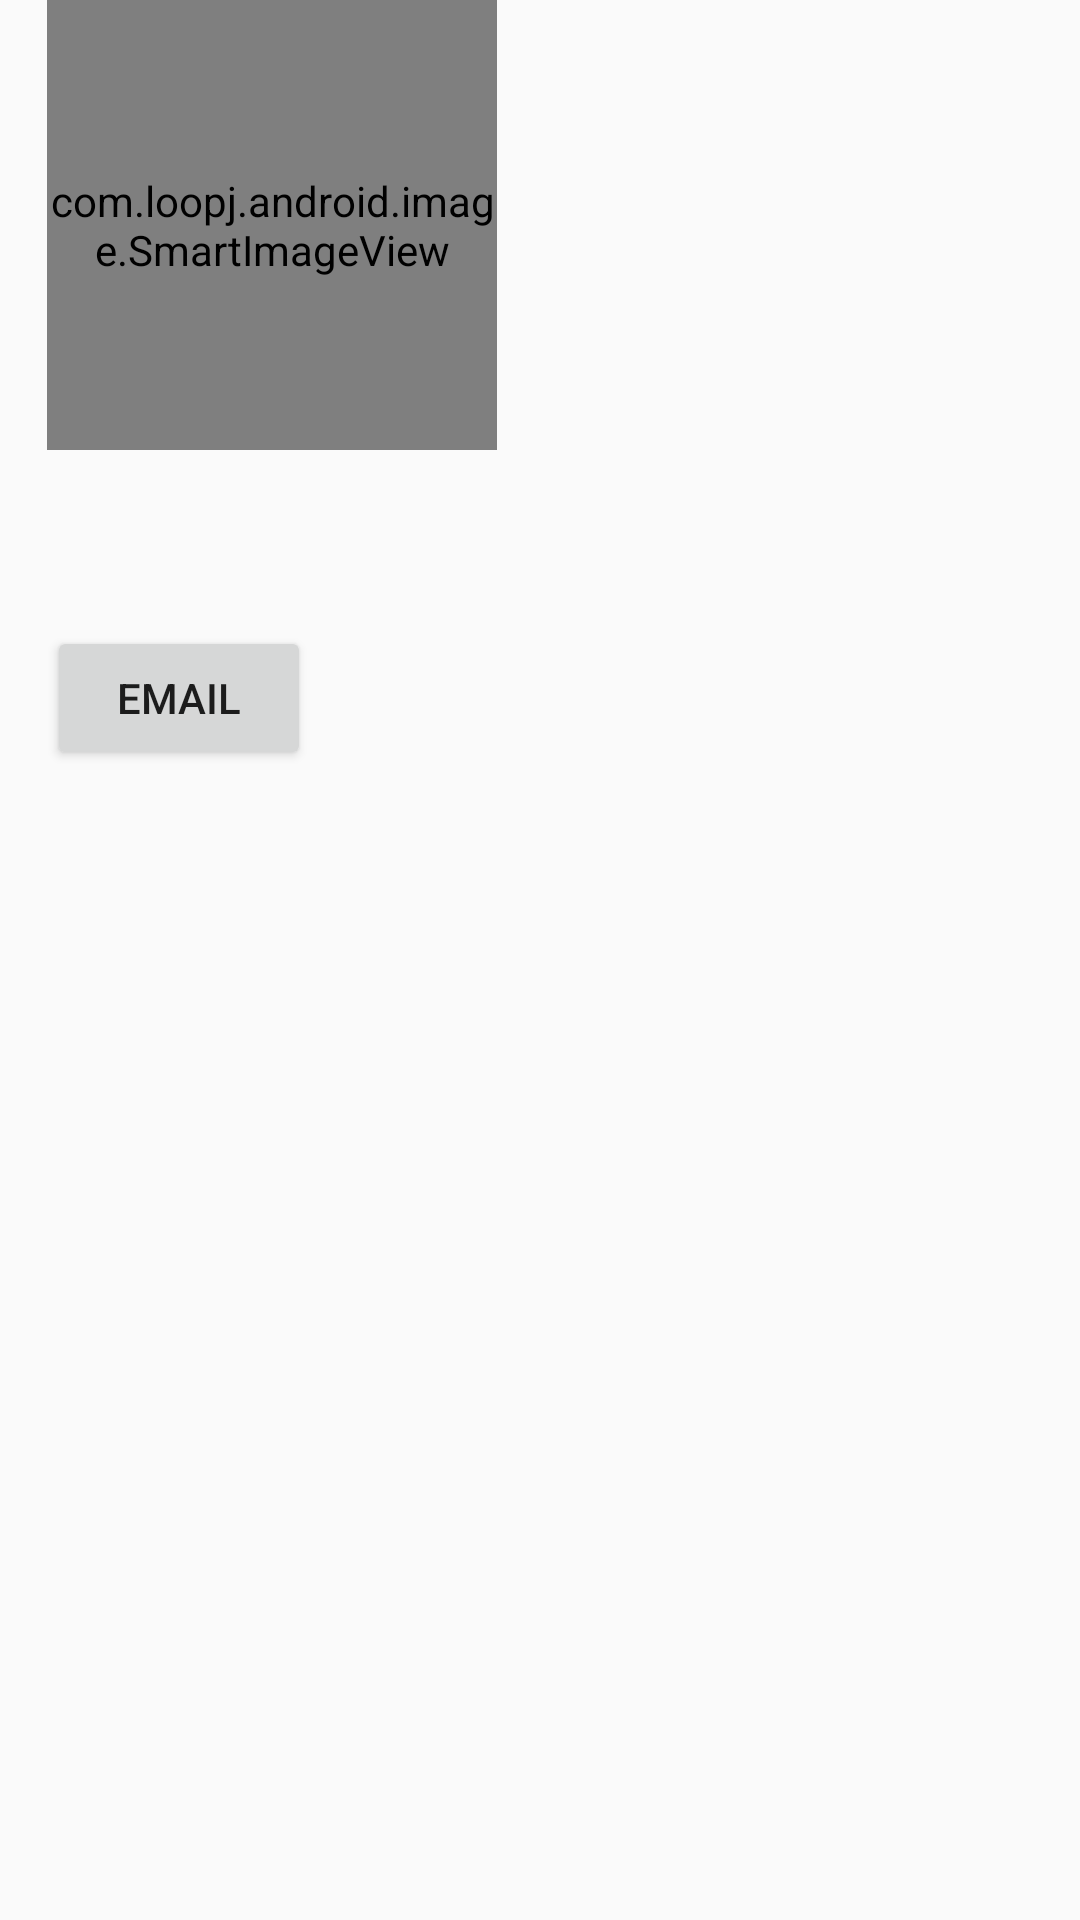

Layout XML and referenced resources for this Android screen:
<!-- AndroidManifest.xml: application theme AppTheme -->
<!-- res/layout/activity_friend_profile.xml -->
<RelativeLayout xmlns:android="http://schemas.android.com/apk/res/android"
    xmlns:tools="http://schemas.android.com/tools" android:layout_width="match_parent"
    android:layout_height="match_parent" android:paddingLeft="@dimen/activity_horizontal_margin"
    android:paddingRight="@dimen/activity_horizontal_margin"
    android:paddingTop="@dimen/activity_vertical_margin"
    android:paddingBottom="@dimen/activity_vertical_margin"
    tools:context="com.akshay.gpm.FriendProfileActivity">


    <RelativeLayout xmlns:android="http://schemas.android.com/apk/res/android"
        android:layout_width="match_parent"
        android:layout_height="match_parent"
        android:paddingLeft="16dp"
        android:paddingRight="16dp" >

        <com.loopj.android.image.SmartImageView
            android:layout_width="150dp"
            android:layout_height="150dp"
            android:id="@+id/imageView"
            android:textAlignment="center"
            android:layout_alignParentTop="true"
            android:layout_alignParentStart="true" />

        <TextView
            android:layout_width="wrap_content"
            android:layout_height="wrap_content"
            android:id="@+id/nameView"
            android:layout_weight="1"
            android:textSize="25dp"
            android:gravity="left|center"
            android:paddingLeft="10dp"
            android:paddingTop="50dp"
            android:layout_alignParentTop="true"
            android:layout_alignParentEnd="true" />

        <TextView
            android:layout_width="wrap_content"
            android:layout_height="wrap_content"
            android:textAppearance="?android:attr/textAppearanceLarge"
            android:id="@+id/textView"
            android:layout_below="@+id/imageView"
            android:paddingLeft="@dimen/activity_horizontal_margin"
            android:paddingRight="@dimen/activity_horizontal_margin"
            android:paddingTop="@dimen/activity_vertical_margin"
            android:paddingBottom="@dimen/activity_vertical_margin"
            android:layout_alignParentStart="true" />

        <TextView
            android:layout_width="wrap_content"
            android:layout_height="wrap_content"
            android:textAppearance="?android:attr/textAppearanceLarge"
            android:id="@+id/textView2"
            android:layout_below="@+id/textView"
            android:paddingLeft="@dimen/activity_horizontal_margin"
            android:paddingRight="@dimen/activity_horizontal_margin"
            android:paddingTop="@dimen/activity_vertical_margin"
            android:paddingBottom="@dimen/activity_vertical_margin"
            android:layout_alignParentStart="true" />

        <Button
            android:layout_width="wrap_content"
            android:layout_height="wrap_content"
            android:text="Email"
            android:id="@+id/email_button"
            android:layout_below="@+id/textView2"
            android:layout_alignParentStart="true" />


    </RelativeLayout>

</RelativeLayout>
<!-- resources referenced by this layout -->
<resources>
  <style name="AppTheme" parent="AppTheme.Base">
          
      </style>
  <style name="AppTheme.Base" parent="Theme.AppCompat.Light.DarkActionBar">
          <item name="colorPrimary">@color/primaryColor</item>
          <item name="colorPrimaryDark">@color/primaryColorDark</item>
          <item name="colorAccent">@color/accentColor</item>
  
      </style>
  <color name="primaryColor">#D84630</color>
  <color name="primaryColorDark">#B43318</color>
  <color name="accentColor">#2196F3</color>
</resources>
